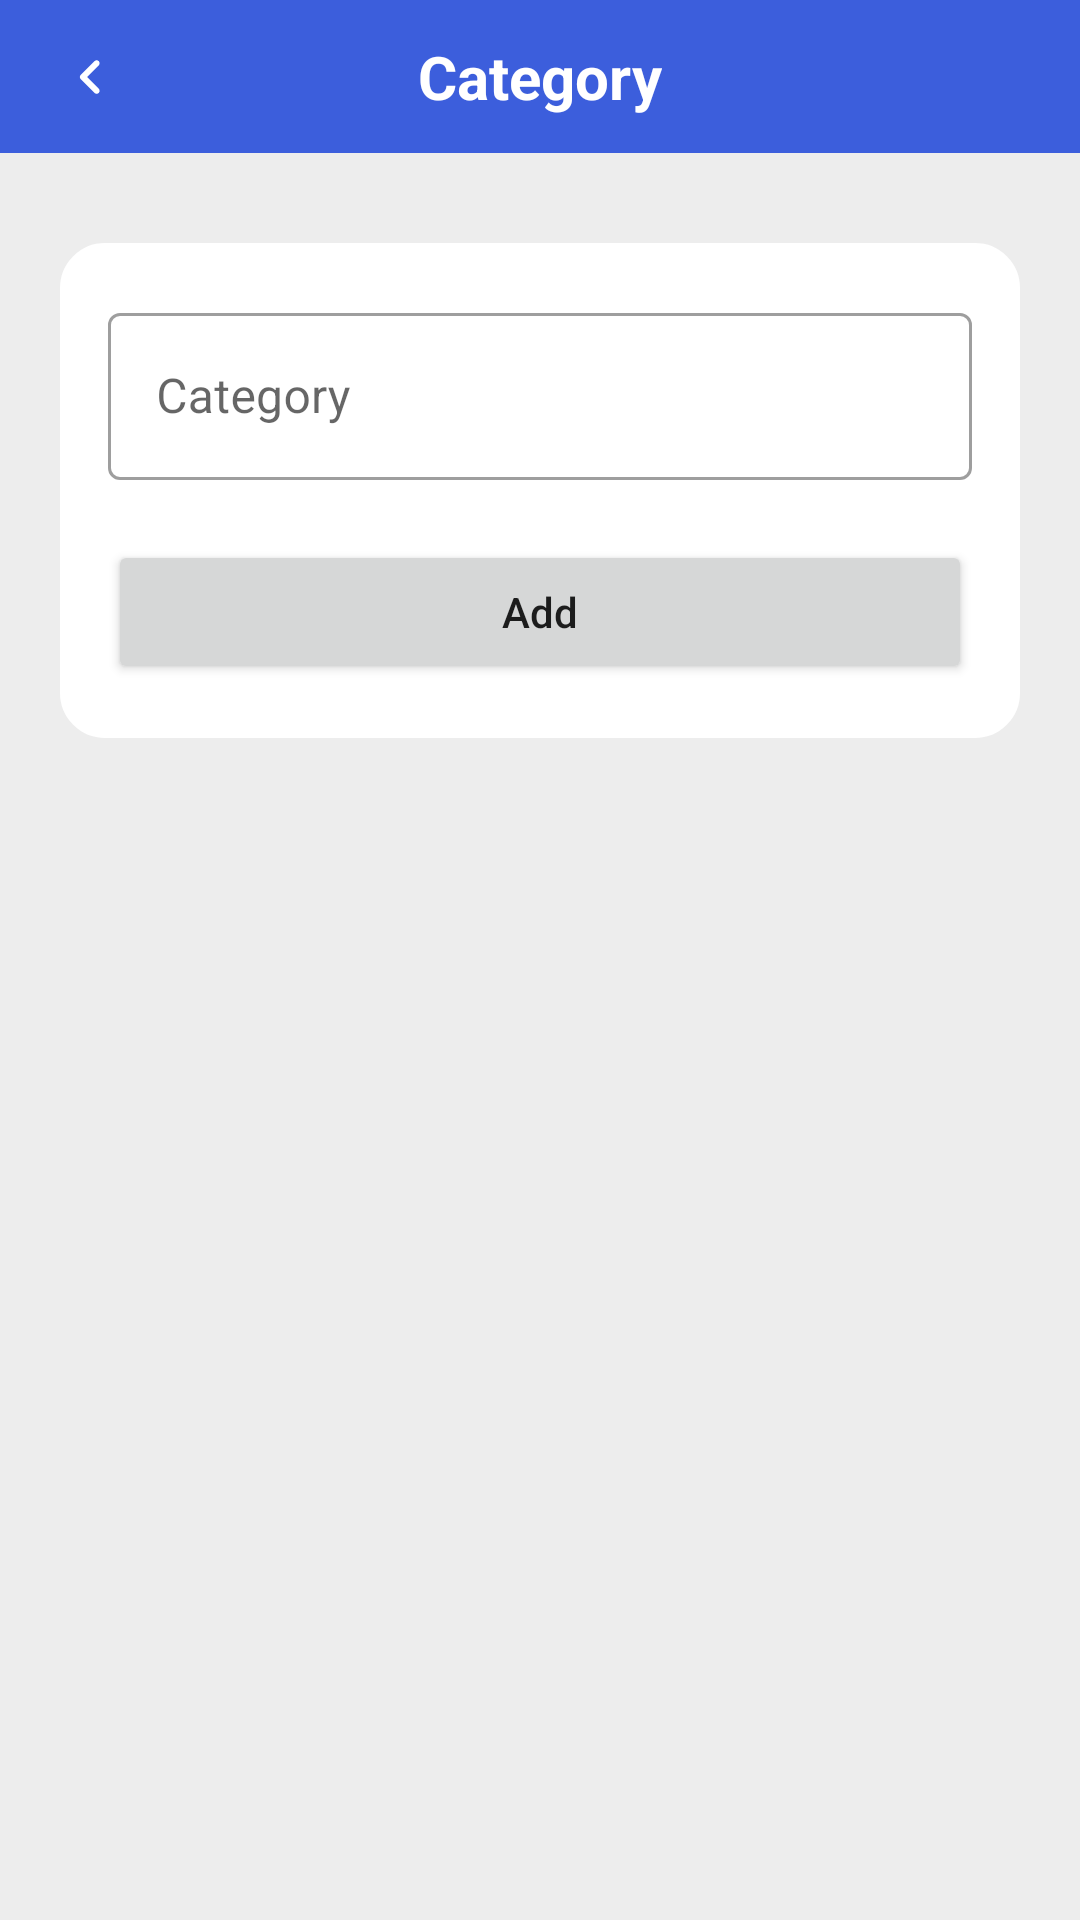

Reconstruct the res/layout file that produces this screen, plus the resources it refers to.
<!-- AndroidManifest.xml: application theme Theme.Drakkar_Gestor_Financiero -->
<!-- res/layout/activity_categorias_agregar.xml -->
<?xml version="1.0" encoding="utf-8"?>
<androidx.constraintlayout.widget.ConstraintLayout xmlns:android="http://schemas.android.com/apk/res/android"
    xmlns:app="http://schemas.android.com/apk/res-auto"
    xmlns:tools="http://schemas.android.com/tools"
    android:layout_width="match_parent"
    android:layout_height="match_parent"
    android:background="#EDEDED"
    tools:context=".CategoriasAgregarActivity">

    <androidx.constraintlayout.widget.ConstraintLayout
        android:id="@+id/clEncabezadoAgrCat"
        android:layout_width="0dp"
        android:layout_height="wrap_content"
        android:background="#3C5EDC"
        app:layout_constraintEnd_toEndOf="parent"
        app:layout_constraintStart_toStartOf="parent"
        app:layout_constraintTop_toTopOf="parent">

        <ImageButton
            android:id="@+id/btnAtrasAgrCat"
            style="@style/Widget.MaterialComponents.Button.TextButton"
            android:layout_width="60dp"
            android:layout_height="wrap_content"
            android:onClick="onClickbtnAtrasAgrCat"
            app:layout_constraintBottom_toBottomOf="parent"
            app:layout_constraintStart_toStartOf="parent"
            app:layout_constraintTop_toTopOf="parent"
            app:srcCompat="@drawable/round_navigate_before_24"
            tools:ignore="SpeakableTextPresentCheck" />

        <TextView
            android:id="@+id/tvTitAgrCat"
            android:layout_width="wrap_content"
            android:layout_height="wrap_content"
            android:layout_marginTop="12dp"
            android:layout_marginBottom="12dp"
            android:ellipsize="end"
            android:maxLines="1"
            android:text="@string/categoria"
            android:textColor="#FFFFFF"
            android:textSize="20sp"
            android:textStyle="bold"
            app:layout_constraintBottom_toBottomOf="parent"
            app:layout_constraintEnd_toEndOf="parent"
            app:layout_constraintStart_toStartOf="parent"
            app:layout_constraintTop_toTopOf="parent" />

    </androidx.constraintlayout.widget.ConstraintLayout>

    <androidx.constraintlayout.widget.ConstraintLayout
        android:id="@+id/clInformacionAgrCat"
        android:layout_width="0dp"
        android:layout_height="0dp"
        app:layout_constraintBottom_toBottomOf="parent"
        app:layout_constraintEnd_toEndOf="parent"
        app:layout_constraintStart_toStartOf="parent"
        app:layout_constraintTop_toBottomOf="@+id/clEncabezadoAgrCat"
        app:layout_constraintVertical_bias="0.0">

        <ScrollView
            android:id="@+id/svAgrCat"
            android:layout_width="0dp"
            android:layout_height="wrap_content"
            android:background="#EDEDED"
            app:layout_constraintBottom_toBottomOf="parent"
            app:layout_constraintEnd_toEndOf="parent"
            app:layout_constraintStart_toStartOf="parent"
            app:layout_constraintTop_toTopOf="parent"
            app:layout_constraintVertical_bias="0.0"
            tools:ignore="SpeakableTextPresentCheck">

            <androidx.constraintlayout.widget.ConstraintLayout
                android:id="@+id/clContenedorAgrCat"
                android:layout_width="match_parent"
                android:layout_height="wrap_content"
                android:background="#EDEDED"
                android:paddingLeft="20sp"
                android:paddingRight="20sp"
                app:layout_constraintBottom_toBottomOf="parent"
                app:layout_constraintEnd_toEndOf="parent"
                app:layout_constraintHorizontal_bias="0.0"
                app:layout_constraintStart_toStartOf="parent"
                app:layout_constraintVertical_bias="0.0">

                <androidx.constraintlayout.widget.ConstraintLayout
                    android:id="@+id/clCuadro1AgrCat"
                    android:layout_width="0dp"
                    android:layout_height="wrap_content"
                    android:layout_marginTop="30dp"
                    android:layout_marginBottom="30dp"
                    android:background="@drawable/rounded_corners"
                    android:paddingLeft="16dp"
                    android:paddingTop="18dp"
                    android:paddingRight="16dp"
                    android:paddingBottom="18dp"
                    app:layout_constraintBottom_toBottomOf="parent"
                    app:layout_constraintEnd_toEndOf="parent"
                    app:layout_constraintStart_toStartOf="parent"
                    app:layout_constraintTop_toTopOf="parent">

                    <com.google.android.material.textfield.TextInputLayout
                        android:id="@+id/tilCategoriaAgrCat"
                        style="@style/Widget.MaterialComponents.TextInputLayout.OutlinedBox"
                        android:layout_width="0dp"
                        android:layout_height="wrap_content"
                        app:layout_constraintEnd_toEndOf="parent"
                        app:layout_constraintStart_toStartOf="parent"
                        app:layout_constraintTop_toTopOf="parent"
                        app:startIconDrawable="@drawable/round_folder_24">

                        <com.google.android.material.textfield.TextInputEditText
                            android:id="@+id/etCategoriaAgrCat"
                            android:layout_width="match_parent"
                            android:layout_height="wrap_content"
                            android:hint="@string/categoria"
                            android:inputType="textPersonName"
                            android:singleLine="true" />
                    </com.google.android.material.textfield.TextInputLayout>

                    <Button
                        android:id="@+id/btnAgregarAgrCat"
                        android:layout_width="0dp"
                        android:layout_height="wrap_content"
                        android:layout_marginTop="20dp"
                        android:onClick="onClickbtnAgregarAgrCat"
                        android:text="@string/agregar"
                        android:textAllCaps="false"
                        app:iconGravity="textStart"
                        app:layout_constraintBottom_toBottomOf="parent"
                        app:layout_constraintEnd_toEndOf="parent"
                        app:layout_constraintStart_toStartOf="parent"
                        app:layout_constraintTop_toBottomOf="@+id/tilCategoriaAgrCat"
                        tools:ignore="DuplicateSpeakableTextCheck" />

                </androidx.constraintlayout.widget.ConstraintLayout>

            </androidx.constraintlayout.widget.ConstraintLayout>
        </ScrollView>
    </androidx.constraintlayout.widget.ConstraintLayout>

</androidx.constraintlayout.widget.ConstraintLayout>
<!-- resources referenced by this layout -->
<resources>
  <!-- drawable round_navigate_before_24 (drawable-v24) -->
  <vector xmlns:android="http://schemas.android.com/apk/res/android"
      android:width="24dp"
      android:height="24dp"
      android:viewportWidth="24"
      android:viewportHeight="24"
      android:tint="@color/white"
      android:autoMirrored="true">
    <path
        android:fillColor="@android:color/white"
        android:pathData="M14.91,6.71c-0.39,-0.39 -1.02,-0.39 -1.41,0L8.91,11.3c-0.39,0.39 -0.39,1.02 0,1.41l4.59,4.59c0.39,0.39 1.02,0.39 1.41,0 0.39,-0.39 0.39,-1.02 0,-1.41L11.03,12l3.88,-3.88c0.38,-0.39 0.38,-1.03 0,-1.41z"/>
  </vector>
  <!-- drawable rounded_corners (drawable) -->
  <?xml version="1.0" encoding="utf-8"?>
  <shape
      xmlns:android="http://schemas.android.com/apk/res/android"
      android:shape="rectangle">
  
      <corners android:radius="10dp" />
  
      
      <stroke android:width="10dp" android:color="#FFFFFF" />
  
      
      <solid android:color="#FFFFFF" />
  
  </shape>
  <string name="agregar">Add</string>
  <string name="categoria">Category</string>
  <style name="Theme.Drakkar_Gestor_Financiero" parent="Theme.MaterialComponents.Light.NoActionBar">
          
          <item name="colorPrimary">@color/primary</item>
          <item name="colorPrimaryVariant">@color/primary</item>
          <item name="colorOnPrimary">@color/white</item>
          
          <item name="colorSecondary">@color/primary</item>
          <item name="colorSecondaryVariant">@color/primary</item>
          <item name="colorOnSecondary">@color/white</item>
          
          <item name="android:statusBarColor" tools:targetApi="l">@color/primary</item>
          
          <item name="android:windowAnimationStyle">@style/AnimSlide</item>
      </style>
  <color name="white">#FFFFFFFF</color>
  <color name="primary">#3C5EDC</color>
  <style name="AnimSlide" parent="@android:style/Animation.Activity">
          <item name="android:activityOpenEnterAnimation">@anim/slide_in_left</item>
          <item name="android:activityOpenExitAnimation">@anim/slide_out_left</item>
          <item name="android:activityCloseEnterAnimation">@anim/slide_in_right</item>
          <item name="android:activityCloseExitAnimation">@anim/slide_out_right</item>
      </style>
</resources>
